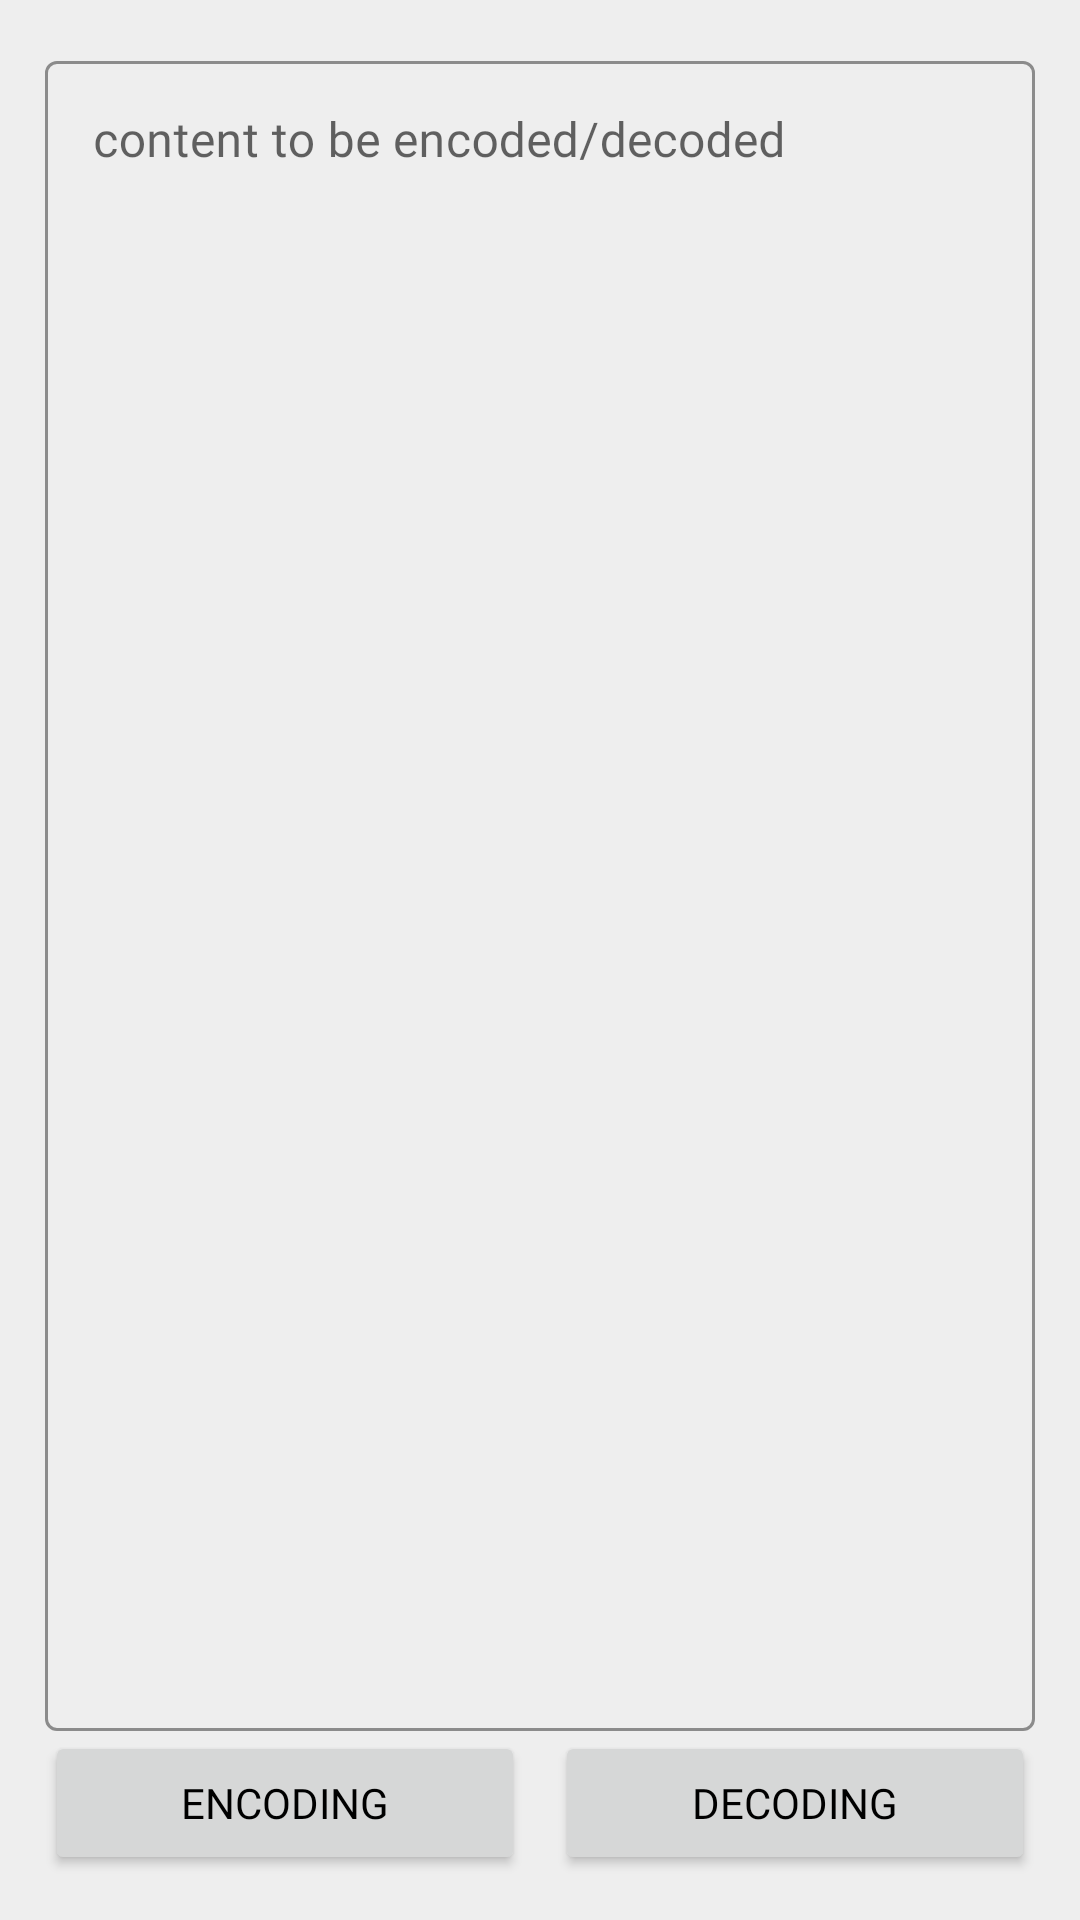

Here is an Android app screen rendered from its layout file. Give the layout XML and the strings, colors and styles it references.
<!-- AndroidManifest.xml: application theme AppTheme -->
<!-- res/layout/activity_url_coder.xml -->
<?xml version="1.0" encoding="utf-8"?>
<androidx.constraintlayout.widget.ConstraintLayout
    xmlns:android="http://schemas.android.com/apk/res/android"
    xmlns:app="http://schemas.android.com/apk/res-auto"
    android:layout_width="match_parent"
    android:layout_height="match_parent"
    android:focusable="true"
    android:background="@color/colorBackground"
    android:focusableInTouchMode="true">

    <com.google.android.material.textfield.TextInputLayout
        android:id="@+id/til_code"
        android:layout_width="0dp"
        android:layout_height="0dp"
        android:layout_marginStart="@dimen/text_margin"
        android:layout_marginTop="@dimen/text_margin"
        android:layout_marginEnd="@dimen/text_margin"
        app:layout_constraintBottom_toTopOf="@id/btn_code"
        app:layout_constraintLeft_toLeftOf="parent"
        app:layout_constraintRight_toRightOf="parent"
        app:layout_constraintTop_toTopOf="parent"
        app:boxBackgroundColor="@color/colorBackground"
        app:boxBackgroundMode="outline"
        app:endIconMode="clear_text"
        app:boxStrokeColor="@color/colorAccent"
        app:hintTextColor="@color/colorAccent"
        style="@style/Widget.MaterialComponents.TextInputLayout.OutlinedBox">

        <com.google.android.material.textfield.TextInputEditText
            android:id="@+id/et_code"
            android:layout_width="match_parent"
            android:layout_height="match_parent"
            android:gravity="top"
            android:hint="@string/edit_code"
            android:fontFamily="@font/googlesans_medium"/>
    </com.google.android.material.textfield.TextInputLayout>

    <Button
        android:id="@+id/btn_code"
        android:layout_width="0dp"
        android:layout_height="wrap_content"
        android:layout_marginStart="@dimen/text_margin"
        android:layout_marginBottom="@dimen/text_margin"
        android:layout_marginEnd="5dp"
        android:text="@string/btn_code"
        android:textColor="@color/colorAccent"
        android:fontFamily="@font/googlesans_medium"
        app:layout_constraintBottom_toBottomOf="parent"
        app:layout_constraintLeft_toLeftOf="parent"
        app:layout_constraintRight_toLeftOf="@id/btn_decode"
        app:layout_constraintTop_toBottomOf="@id/til_code" />

    <Button
        android:id="@+id/btn_decode"
        android:layout_width="0dp"
        android:layout_height="wrap_content"
        android:layout_marginEnd="@dimen/text_margin"
        android:layout_marginBottom="@dimen/text_margin"
        android:layout_marginStart="5dp"
        android:text="@string/btn_decode"
        android:textColor="@color/colorAccent"
        android:fontFamily="@font/googlesans_medium"
        app:layout_constraintBottom_toBottomOf="parent"
        app:layout_constraintLeft_toRightOf="@id/btn_code"
        app:layout_constraintRight_toRightOf="parent"
        app:layout_constraintTop_toBottomOf="@id/til_code" />


</androidx.constraintlayout.widget.ConstraintLayout>
<!-- resources referenced by this layout -->
<resources>
  <color name="colorAccent">#000000</color>
  <color name="colorBackground">#EEEEEE</color>
  <dimen name="text_margin">15dp</dimen>
  <string name="btn_code"> encoding</string>
  <string name="btn_decode"> Decoding</string>
  <string name="edit_code"> content to be encoded/decoded</string>
  <style name="Widget.MaterialComponents.TextInputLayout.OutlinedBox" parent="Base.Widget.MaterialComponents.TextInputLayout">
          <item name="materialThemeOverlay">
              @style/ThemeOverlay.MaterialComponents.TextInputEditText.OutlinedBox
          </item>
          <item name="boxCollapsedPaddingTop">0dp</item>
          <item name="android:theme">@style/exampleCursor</item>
      </style>
  <style name="AppTheme" parent="Theme.MaterialComponents.DayNight">
          
          <item name="colorPrimary">@color/colorPrimary</item>
          <item name="colorPrimaryDark">@color/colorPrimaryDark</item>
          <item name="colorAccent">@color/colorAccent</item>
  
          <item name="android:statusBarColor">@color/colorPrimary</item>
          <item name="android:windowLightStatusBar" tools:targetApi="23">true</item>
  
      </style>
  <style name="exampleCursor" parent="ThemeOverlay.MaterialComponents.TextInputEditText.OutlinedBox">
          <item name="colorControlActivated">@color/colorCursor</item>
      </style>
  <color name="colorPrimary">#FFFFFF</color>
  <color name="colorPrimaryDark">#BDBDBD</color>
  <color name="colorCursor">#263238</color>
</resources>
